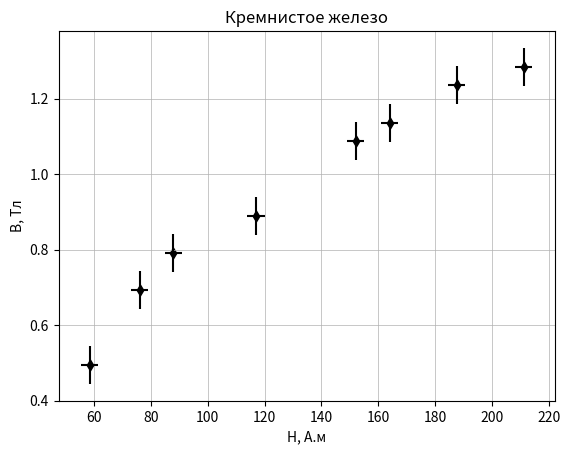

Write Python code to recreate this figure.
import matplotlib.pyplot as plt

B = [1.284, 1.235, 1.136, 1.087, 0.889, 0.790, 0.692, 0.494]
H = [211, 187.5, 164, 152, 117, 87.9, 76.2, 58.6]

fig, ax = plt.subplots()

plt.scatter(H, B, s=30, c='black', marker='d', zorder = 1)
ax.errorbar(H, B, xerr=3, yerr=0.05, linestyle='none', color='black')
plt.grid(linewidth = 0.5)
plt.xlabel('H, А.м')
plt.ylabel('B, Тл')
plt.title('Кремнистое железо')
plt.savefig('Кремнистое железо.png')
plt.show()
